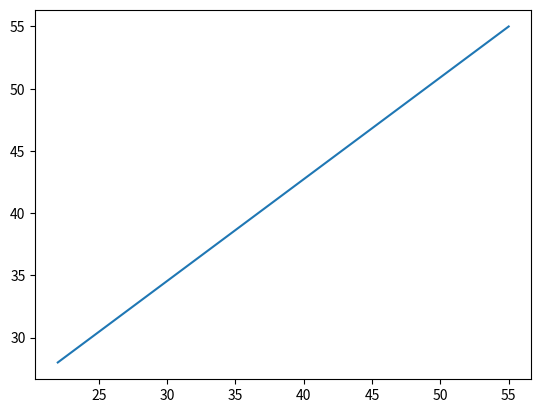

Generate this figure with matplotlib:
import matplotlib.pyplot as plt
import numpy as np

x = np.array([55,22])
y = np.array([55,28])

plt.plot(x, y)
plt.show()
